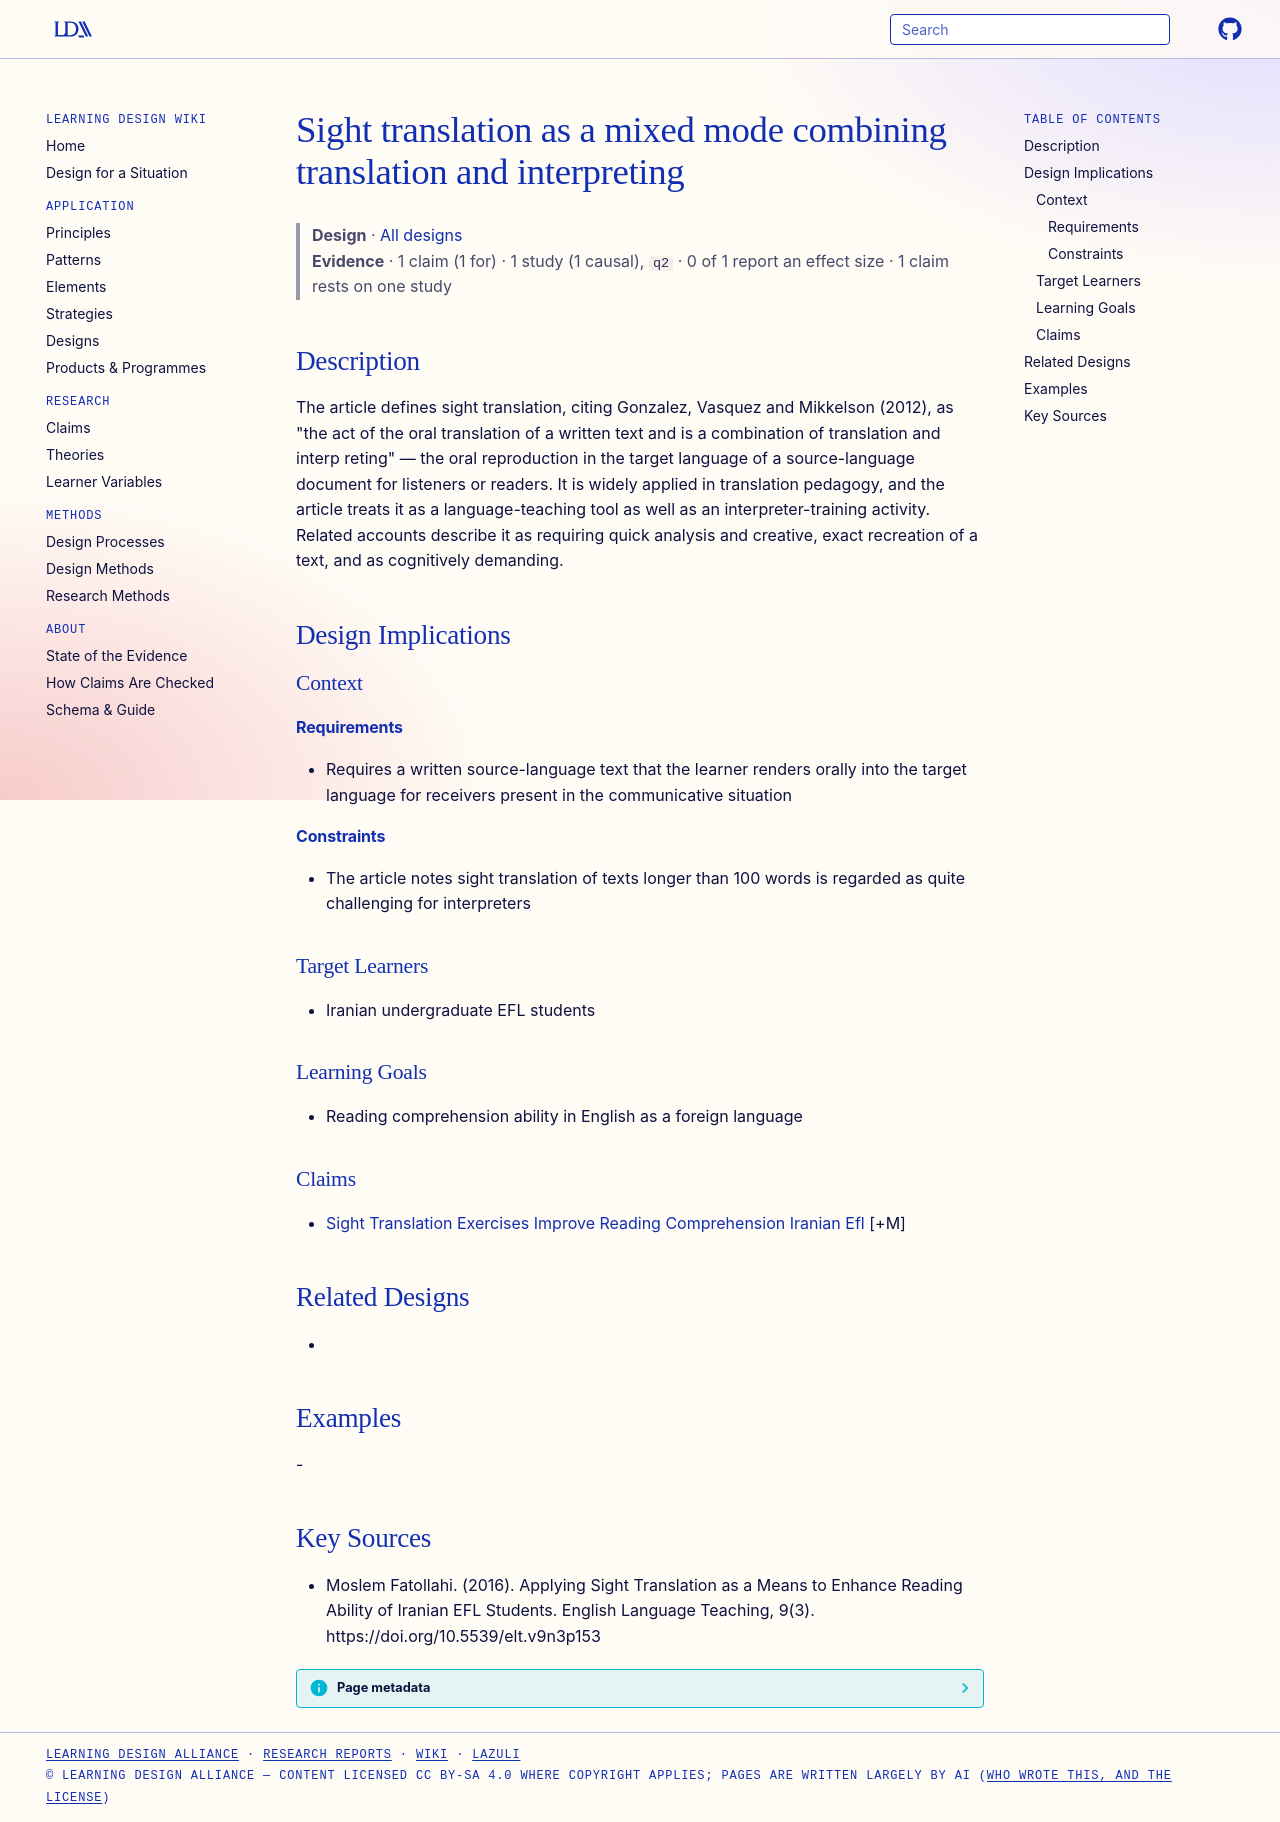

repository: Learning-Design-Alliance/learning-wiki · page: designs/sight-translation-mixed-mode-definition/index.html · generator: mkdocs

---
type: design
id: sight-translation-mixed-mode-definition
title: Sight translation as a mixed mode combining translation and interpreting
description: "The article defines sight translation, citing Gonzalez, Vasquez and Mikkelson (2012), as \"the act of the oral translation of a written text and is a combination of translation and interp reting\" — the oral reproductio..."
status: review
generated:
  by: "process:settle-candidates"
  at: 2026-11-01
sources:
  - id: moslem-fatollahi-2016
    resource: "https://doi.org/10.5539/elt.v9n3p153"
    title: "Moslem Fatollahi. (2016). Applying Sight Translation as a Means to Enhance Reading Ability of Iranian EFL Students. English Language Teaching, 9(3). https://doi.org/10.5539/elt.v9n3p153"
    author: Moslem Fatollahi
---

# Sight translation as a mixed mode combining translation and interpreting

> **Design** · [All designs](index.md)
> **Evidence** · 1 claim (1 for) · 1 study (1 causal), `q2` · 0 of 1 report an effect size · 1 claim rests on one study

## Description
The article defines sight translation, citing Gonzalez, Vasquez and Mikkelson (2012), as "the act of the oral translation of a written text and is a combination of translation and interp reting" — the oral reproduction in the target language of a source-language document for listeners or readers. It is widely applied in translation pedagogy, and the article treats it as a language-teaching tool as well as an interpreter-training activity. Related accounts describe it as requiring quick analysis and creative, exact recreation of a text, and as cognitively demanding.

## Design Implications

### Context
#### Requirements
- Requires a written source-language text that the learner renders orally into the target language for receivers present in the communicative situation
#### Constraints
- The article notes sight translation of texts longer than 100 words is regarded as quite challenging for interpreters

### Target Learners
- Iranian undergraduate EFL students

### Learning Goals
- Reading comprehension ability in English as a foreign language

### Claims
- [Sight Translation Exercises Improve Reading Comprehension Iranian Efl](../claims/sight-translation-exercises-improve-reading-comprehension-iranian-efl.md) [+M]

## Related Designs
- 

## Examples
-

## Key Sources
- Moslem Fatollahi. (2016). Applying Sight Translation as a Means to Enhance Reading Ability of Iranian EFL Students. English Language Teaching, 9(3). https://doi.org/10.5539/elt.v9n3p153
